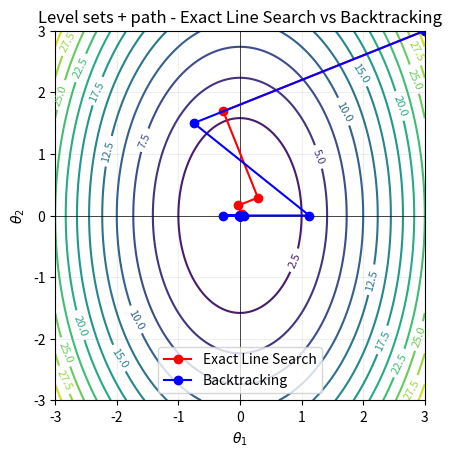
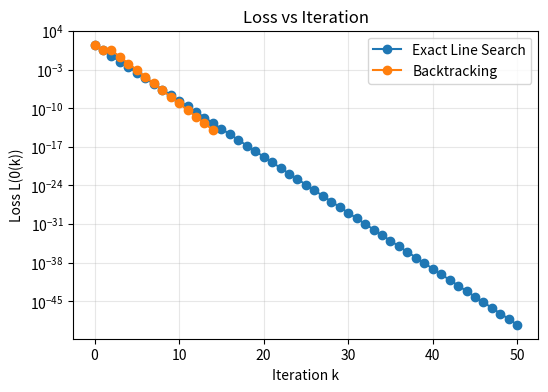

Reproduce these figures in Python, in order.
import numpy as np
import matplotlib.pyplot as plt

A = np.array([[5,0], [0,2]])

def l(theta):
    return 0.5 * theta.T @ A @ theta

def grad_l(theta):
    return A @ theta


def GD_exact_line_search(l, grad_l, theta_0, maxit):

    theta_vals = [theta_0]
    for k in range(maxit):
        g = grad_l(theta_0)
        num = g @ g
        denom = g @ A @ g
        eta = num / denom
        theta = theta_0 - eta * g
        theta_0 = theta

        theta_vals.append(theta)

    return theta, np.array(theta_vals)

def backtracking(L, grad_L, theta, eta0=1.0, beta=0.5, c=1e-4):
    eta = eta0
    g = grad_L(theta)
    g_norm2 = np.dot(g, g)
    while L(theta - eta * g) > L(theta) - c * eta * g_norm2:
        eta *= beta
    return eta

def GD_backtracking(l, grad_l, theta_0, maxit, tolL, toltheta):
    thetas = [theta_0] 
    for k in range(maxit):
        eta = backtracking(l, grad_l, theta_0)
        theta = theta_0 - eta * grad_l(theta_0)
        thetas.append(theta)

        if (np.linalg.norm(grad_l(theta)) < tolL) or (np.linalg.norm(theta - theta_0) < toltheta):
            break

        theta_0 = theta
    return theta, np.array(thetas), k

def quad_levelsets(A, xlim=(-3, 3), ylim=(-3, 3), ngrid=400, ncontours=12, title=None):
    xs = np.linspace(xlim[0], xlim[1], ngrid)
    ys = np.linspace(ylim[0], ylim[1], ngrid)
    X, Y = np.meshgrid(xs, ys)
    Z = 0.5 * (A[0, 0] * X**2 + 2 * A[0, 1] * X * Y + A[1, 1] * Y**2)
    cs = plt.contour(X, Y, Z, levels=ncontours)
    plt.clabel(cs, inline=True, fontsize=8)
    plt.axhline(0, lw=0.5, color="k")
    plt.axvline(0, lw=0.5, color="k")
    plt.gca().set_aspect("equal", "box")

    if title:
        plt.title(title)

    plt.xlabel(r"$\theta_1$")
    plt.ylabel(r"$\theta_2$")
    plt.grid(alpha=0.2)


theta0 = np.array([3.0, 3.0])

final_theta_exact, path_exact = GD_exact_line_search(l, grad_l, theta0, maxit=50)
final_theta_bt, path_bt, iter_bt = GD_backtracking(l, grad_l, theta0, maxit=50, tolL=1e-6, toltheta=1e-6)

quad_levelsets(A, title="Level sets + path - Exact Line Search vs Backtracking")
plt.plot(path_exact[:, 0], path_exact[:, 1], "o-", color="red", label="Exact Line Search")
plt.plot(path_bt[:, 0], path_bt[:, 1], "o-", color="blue", label="Backtracking")
plt.xlim(-3, 3)
plt.ylim(-3, 3)
plt.legend()
plt.show()

loss_exact =[l(theta) for theta in path_exact]
loss_bt = [l(theta) for theta in path_bt]

plt.figure(figsize = (6,4))
plt.plot(loss_exact, label = "Exact Line Search", marker = 'o')
plt.plot(loss_bt, label = "Backtracking", marker = 'o')
plt.yscale('log')
plt.xlabel("Iteration k")
plt.ylabel("Loss L(0(k))")
plt.title("Loss vs Iteration")
plt.grid(alpha=0.3)
plt.legend()
plt.show()
